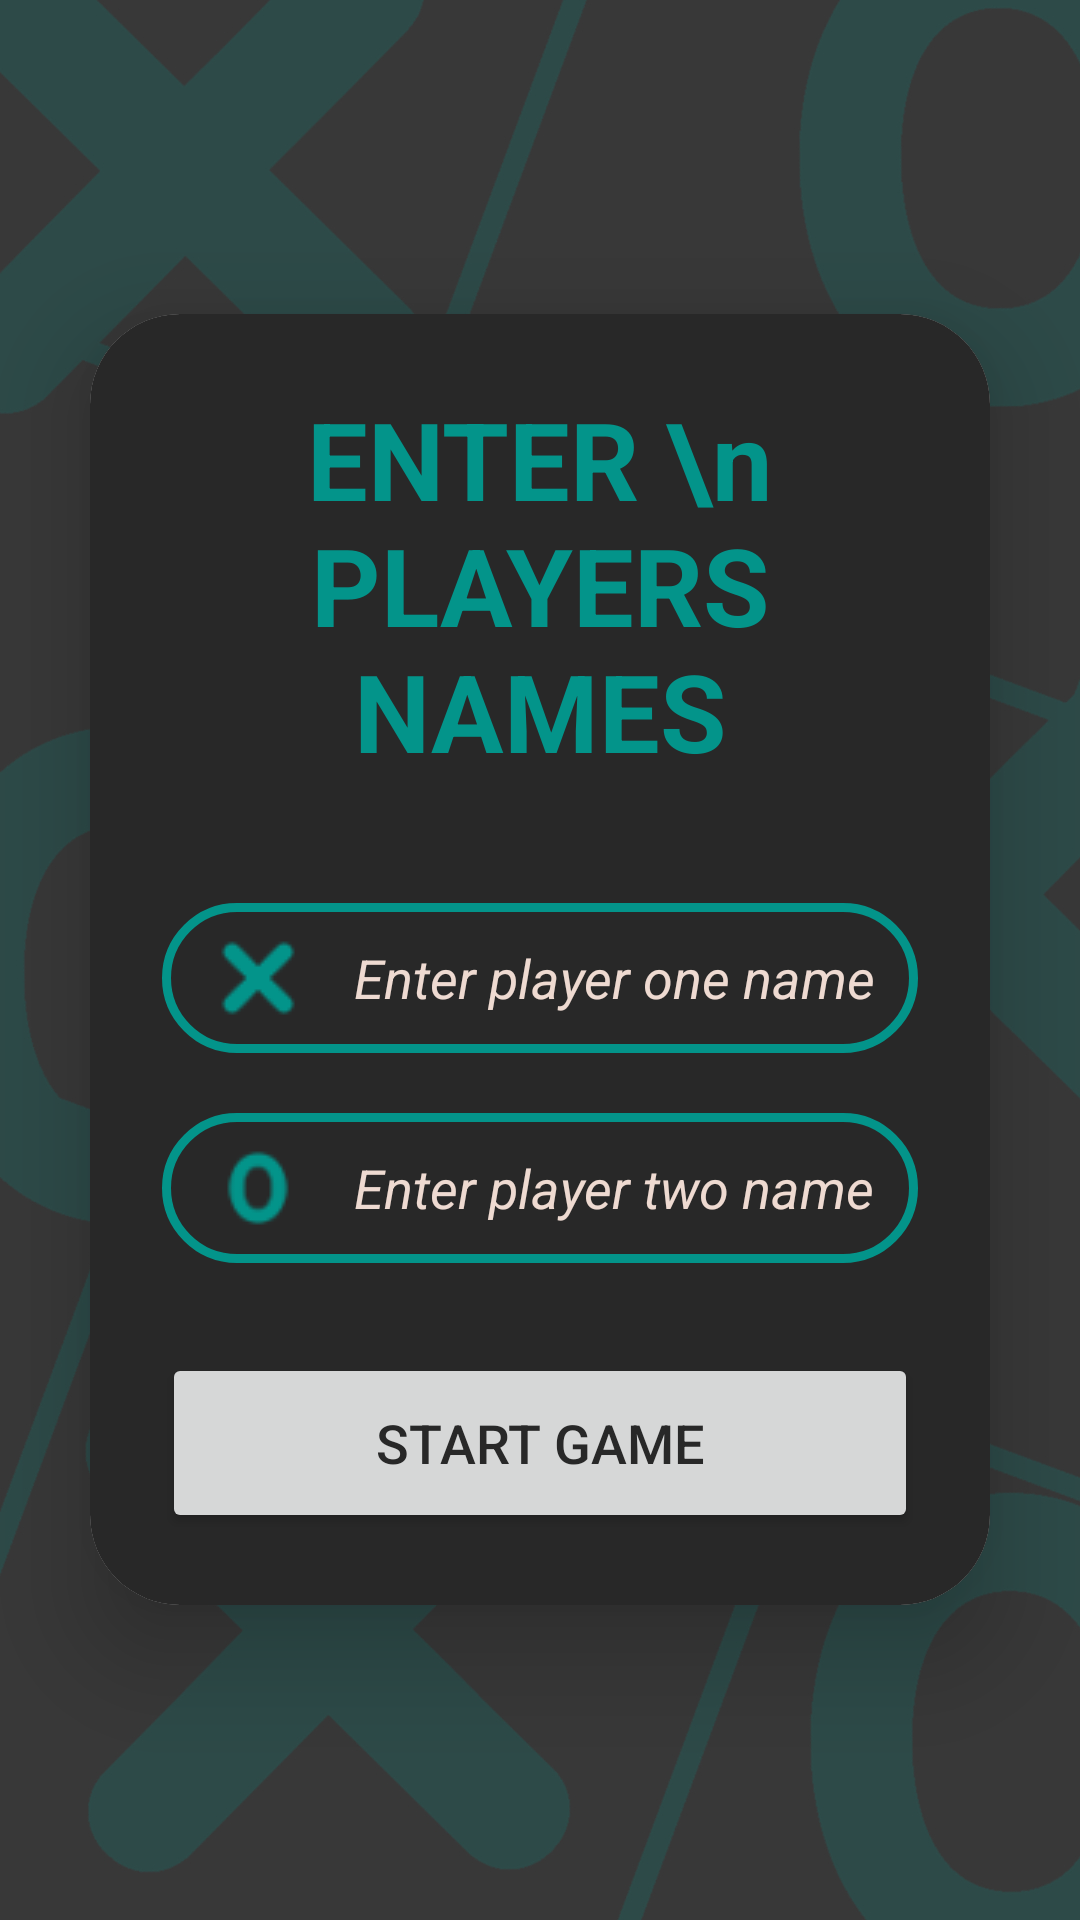

Layout XML and referenced resources for this Android screen:
<!-- AndroidManifest.xml: application theme Theme.TicTacToe -->
<!-- res/layout/activity_add_players.xml -->
<RelativeLayout
    xmlns:android="http://schemas.android.com/apk/res/android"
    xmlns:app="http://schemas.android.com/apk/res-auto"
    xmlns:tools="http://schemas.android.com/tools"
    android:layout_width="match_parent"
    android:layout_height="match_parent"
    android:orientation="vertical"
    android:gravity="center"
    android:background="@drawable/background"
    tools:context=".AddPlayers">

    <androidx.cardview.widget.CardView
        android:layout_width="match_parent"
        android:layout_height="wrap_content"
        android:layout_margin="30dp"
        app:cardCornerRadius="30dp"
        app:cardElevation="20dp">

        <LinearLayout
            android:layout_width="match_parent"
            android:layout_height="wrap_content"
            android:layout_gravity="center_horizontal"
            android:background="#282828"
            android:orientation="vertical"
            android:padding="24dp">

            <TextView
                android:layout_width="match_parent"
                android:layout_height="wrap_content"
                android:text="ENTER \n PLAYERS NAMES"
                android:textAlignment="center"
                android:textColor="@color/own_blue"
                android:textSize="36sp"
                android:textStyle="bold" />

            <EditText
                android:id="@+id/playerOne"
                android:layout_width="match_parent"
                android:layout_height="50dp"
                android:layout_marginTop="40dp"
                android:background="@drawable/blue_border"
                android:drawableLeft="@drawable/ic_cross"
                android:drawablePadding="8dp"
                android:hint="Enter player one name"
                android:textColorHint="@color/own_white"
                android:maxLines="1"
                android:padding="8dp"
                android:textColor="@color/own_white"
                android:textStyle="italic" />

            <EditText
                android:id="@+id/playerTwo"
                android:layout_width="match_parent"
                android:layout_height="50dp"
                android:layout_marginTop="20dp"
                android:background="@drawable/blue_border"
                android:drawableLeft="@drawable/ic_circle"
                android:drawablePadding="8dp"
                android:hint="Enter player two name"
                android:textColorHint="@color/own_white"
                android:maxLines="1"
                android:padding="8dp"
                android:textColor="@color/own_white"
                android:textStyle="italic" />

            <Button
                android:id="@+id/startGameButton"
                android:layout_width="match_parent"
                android:layout_height="60dp"
                android:layout_marginTop="30dp"
                android:text="Start Game"
                android:textColor="#282828"
                android:textSize="18sp"
                app:cornerRadius="20dp" />

        </LinearLayout>
    </androidx.cardview.widget.CardView>
</RelativeLayout>
<!-- resources referenced by this layout -->
<resources>
  <color name="own_blue">#03948a</color>
  <color name="own_white">#EEDAD1</color>
  <!-- drawable background: jpg bitmap (drawable-v24, 189541 bytes) -->
  <!-- drawable blue_border (drawable) -->
  <?xml version="1.0" encoding="utf-8"?>
  <shape xmlns:android="http://schemas.android.com/apk/res/android"
      android:shape="rectangle">
  
      <stroke
          android:width="3dp"
          android:color="@color/own_blue"/>
      <corners
          android:radius="30dp"/>
  
  </shape>
  <!-- drawable ic_circle: png bitmap (drawable, 1137 bytes) -->
  <!-- drawable ic_cross: png bitmap (drawable, 1103 bytes) -->
  <style name="Theme.TicTacToe" parent="Theme.MaterialComponents.DayNight.NoActionBar">
          
          <item name="colorPrimary">@color/own_blue</item>
          <item name="colorPrimaryVariant">@color/own_blue</item>
          <item name="colorOnPrimary">@color/own_white</item>
          
          <item name="colorSecondary">@color/teal_200</item>
          <item name="colorSecondaryVariant">@color/teal_700</item>
          <item name="colorOnSecondary">@color/black</item>
          
          <item name="android:statusBarColor">?attr/colorPrimaryVariant</item>
          
      </style>
  <color name="teal_200">#FF03DAC5</color>
  <color name="teal_700">#FF018786</color>
  <color name="black">#FF000000</color>
</resources>
